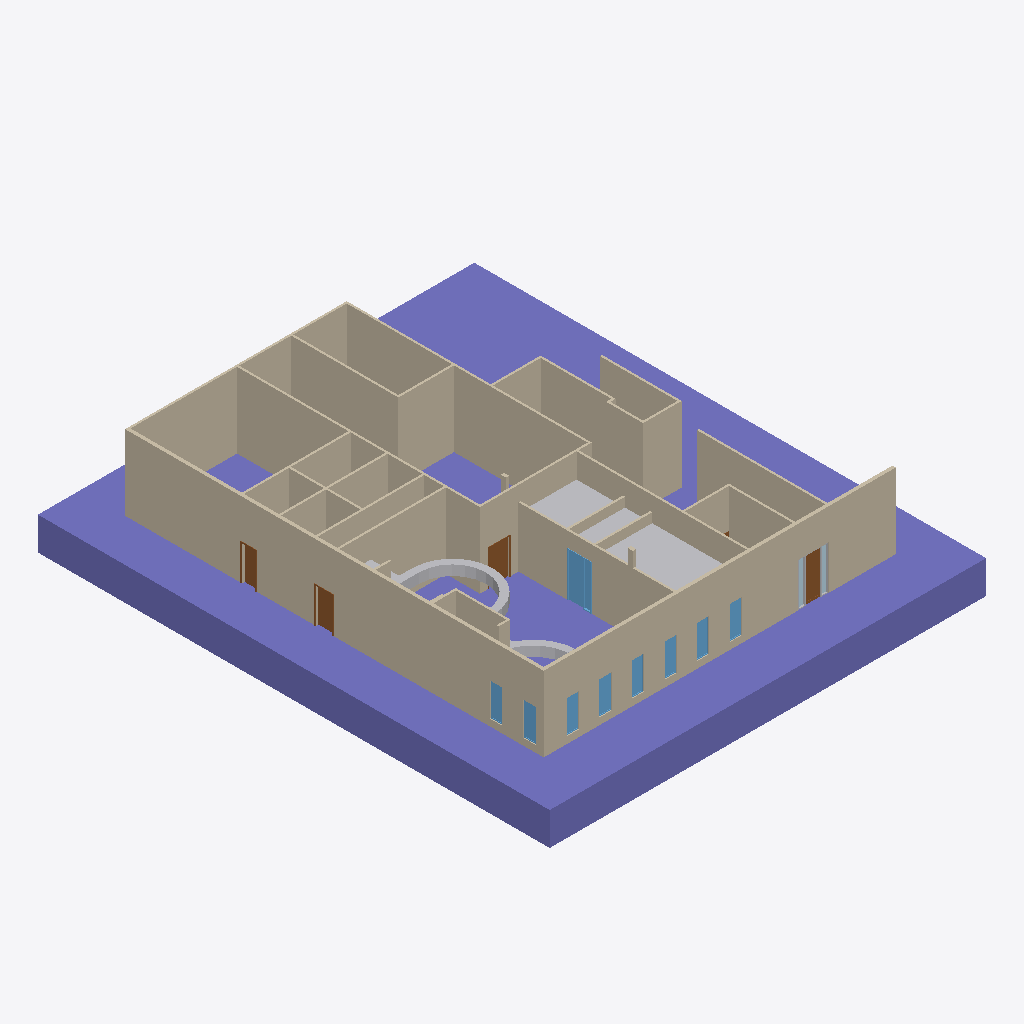
Isometric view of an IFC building model (IFC-SPF (STEP), schema IFC4, length unit metre), seen from the south-west, elements coloured by IFC class: 12 walls (beige), 9 windows (light blue), 8 other elements (light grey), 4 doors (brown), 2 plates (pale blue), 1 column (violet).
Extent 26.6 m × 31.2 m × 6.6 m (x, y, z). Elements (65): 25 IfcBuildingElementProxy, 13 IfcDoor, 13 IfcWall, 9 IfcWindow, 4 IfcPlate, 1 IfcColumn.

HEADER;
FILE_DESCRIPTION(('ViewDefinition [CoordinationView]'),'2;1');
FILE_NAME('/home/yorik/Works/3_Offices/Models/3_office reform.ifc','2016-09-15T17:09:04',('Yorik van Havre','yorik@uncreated.net'),('uncreated.net'),'IfcOpenShell','IfcOpenShell','');
FILE_SCHEMA(('IFC4'));
ENDSEC;
DATA;
#20=IFCPROJECT('7801d1ff_bc4a_473d_b47',#5,'__Offices',$,$,$,$,(#11),#19);
#7815=IFCSITE('0WytKuUsSHvgsK093rt3ko',#5,'Default Site','',$,$,$,$,.ELEMENT.,$,$,$,$,$);
#21=IFCBUILDING('0SUqwuUsSHvgsK093rt3ko',#5,'PBE Jobbers building','',$,$,$,$,.ELEMENT.,$,$,$);
#7589=IFCCOLUMN('0iHwscUh8HvgnE093rt3ko',#5,'Ground plane','',$,#7586,#7588,$,$);
#473=IFCWALL('03RYLD4vn0q9vd6FWyVF2J',#5,'Existing inner walls','',$,#470,#472,$,$);
#1492=IFCWALL('03RYLD4vn0q9vd6FWyVFE1',#5,'Existing outer walls','',$,#1489,#1491,$,$);
#2066=IFCWALL('03RYLD4vn0q9vd6FWyV8rX',#5,'Existing end wall','',$,#2063,#2065,$,$);
#2333=IFCWALL('05R4M48F92b9D5NO6e9o5M',#5,'Basic Wall:Generic - 5":420965','',$,#2330,#2332,$,$);
#49=IFCWALL('0e6FZ0Uh8HvgnE093rt3ko',#5,'Wall','',$,#46,#48,$,$);
#3354=IFCBUILDINGELEMENTPROXY('0hnk2aUh8HvgnE093rt3ko',#5,'Panel002','',$,#3351,#3353,$,.ELEMENT.);
#3187=IFCBUILDINGELEMENTPROXY('0UqQ_6UsSHvgsK093rt3ko',#5,'Existing bulkhead','',$,#3184,#3186,$,.ELEMENT.);
#126=IFCWALL('0f6mQ_Uh8HvgnE093rt3ko',#5,'Wall001','',$,#123,#125,$,$);
#3301=IFCBUILDINGELEMENTPROXY('0hn9TUUh8HvgnE093rt3ko',#5,'Panel','',$,#3298,#3300,$,.ELEMENT.);
#2365=IFCWALL('0yd5k8Zn5DXOpsCkC0bXwY',#5,'Existing wall - back','',$,#2362,#2364,$,$);
#7525=IFCWINDOW('0iFXkIUh8HvgnE093rt3ko',#5,'Door entrance','',$,#7522,#7524,$,0.0,0.0,$,$,$);
#201=IFCWALL('0f7gcGUh8HvgnE093rt3ko',#5,'Wall003','',$,#198,#200,$,$);
#3407=IFCBUILDINGELEMENTPROXY('0hn$XyUh8HvgnE093rt3ko',#5,'Panel003','',$,#3404,#3406,$,.ELEMENT.);
#6609=IFCDOOR('3OIkRH1ALBvhoykeSeOjgq',#5,'Single-Flush:40" x 84":426363','',$,#6606,#6608,$,0.0,0.0,$,$,$);
#4707=IFCDOOR('2FC3tmXP9CsvOH$Y7wnAYh',#5,'Single-Flush:48"x80":417800','',$,#4704,#4706,$,0.0,0.0,$,$,$);
#5360=IFCDOOR('13N$hmiET80R1nveOOnXeC',#5,'Door_Single_Storefront:one:422811','',$,#5357,#5359,$,0.0,0.0,$,$,$);
#6167=IFCDOOR('3yEXMlPQP6Dh$Dx0S_bqvB',#5,'Single-Flush:32" x 80":426211','',$,#6164,#6166,$,0.0,0.0,$,$,$);
#447=IFCWALL('0TFmqmUsSHvgsK093rt3ko',#5,'Bulkhead','',$,#444,#446,$,$);
#5072=IFCWINDOW('05R4M48F92b9D5NO6e9og7',#5,'Storefront Window:type_1:419764','',$,#5069,#5071,$,0.0,0.0,$,$,$);
#4121=IFCWINDOW('03RYLD4vn0q9vd6FWyV8hJ',#5,'Storefront Window:type_1:411617','',$,#4118,#4120,$,0.0,0.0,$,$,$);
#3545=IFCWINDOW('03RYLD4vn0q9vd6FWyV8j_',#5,'Storefront Window:type_1:411212','',$,#3542,#3544,$,0.0,0.0,$,$,$);
#3977=IFCWINDOW('03RYLD4vn0q9vd6FWyV8he',#5,'Storefront Window:type_1:411610','',$,#3974,#3976,$,0.0,0.0,$,$,$);
#2098=IFCWALL('05R4M48F92b9D5NO6e9ok$',#5,'Basic Wall:Generic - 8":419468','',$,#2095,#2097,$,$);
#3689=IFCWINDOW('03RYLD4vn0q9vd6FWyV8ff',#5,'Storefront Window:type_1:411483','',$,#3686,#3688,$,0.0,0.0,$,$,$);
#3833=IFCWINDOW('03RYLD4vn0q9vd6FWyV8hX',#5,'Storefront Window:type_1:411603','',$,#3830,#3832,$,0.0,0.0,$,$,$);
#5216=IFCWINDOW('05R4M48F92b9D5NO6e9oKR',#5,'Storefront Window:type_1:419880','',$,#5213,#5215,$,0.0,0.0,$,$,$);
#4265=IFCWINDOW('03RYLD4vn0q9vd6FWyV8hQ',#5,'Storefront Window:type_1:411624','',$,#4262,#4264,$,0.0,0.0,$,$,$);
#6649=IFCPLATE('13N$hmiET80R1nveOOnXjv',#5,'System Panel:Glazed:422638','',$,#6646,#6648,$,$);
#6672=IFCPLATE('13N$hmiET80R1nveOOnXf3',#5,'System Panel:Glazed:422868','',$,#6669,#6671,$,$);
#2559=IFCWALL('0yd5k8Zn5DXOpsCkC0bXuK',#5,'Existing small wall','',$,#2556,#2558,$,$);
#7264=IFCBUILDINGELEMENTPROXY('0iF5uGUh8HvgnE093rt3ko',#5,'Curtain Wall:2x6 ALUM. STOREFRONT SYSTEM:422645','',$,#7261,#7263,$,.ELEMENT.);
#2219=IFCWALL('05R4M48F92b9D5NO6e9oLP',#5,'Basic Wall:Generic - 8":419946','',$,#2216,#2218,$,$);
#7232=IFCBUILDINGELEMENTPROXY('0iEuxWUh8HvgnE093rt3ko',#5,'Curtain Wall:2x6 ALUM. STOREFRONT SYSTEM:422644','',$,#7229,#7231,$,.ELEMENT.);
#7200=IFCBUILDINGELEMENTPROXY('0iEiauUh8HvgnE093rt3ko',#5,'Curtain Wall:2x6 ALUM. STOREFRONT SYSTEM:422639','',$,#7197,#7199,$,.ELEMENT.);
#7296=IFCBUILDINGELEMENTPROXY('0iFIMOUh8HvgnE093rt3ko',#5,'Curtain Wall:2x6 ALUM. STOREFRONT SYSTEM:422640','',$,#7293,#7295,$,.ELEMENT.);
ENDSEC;